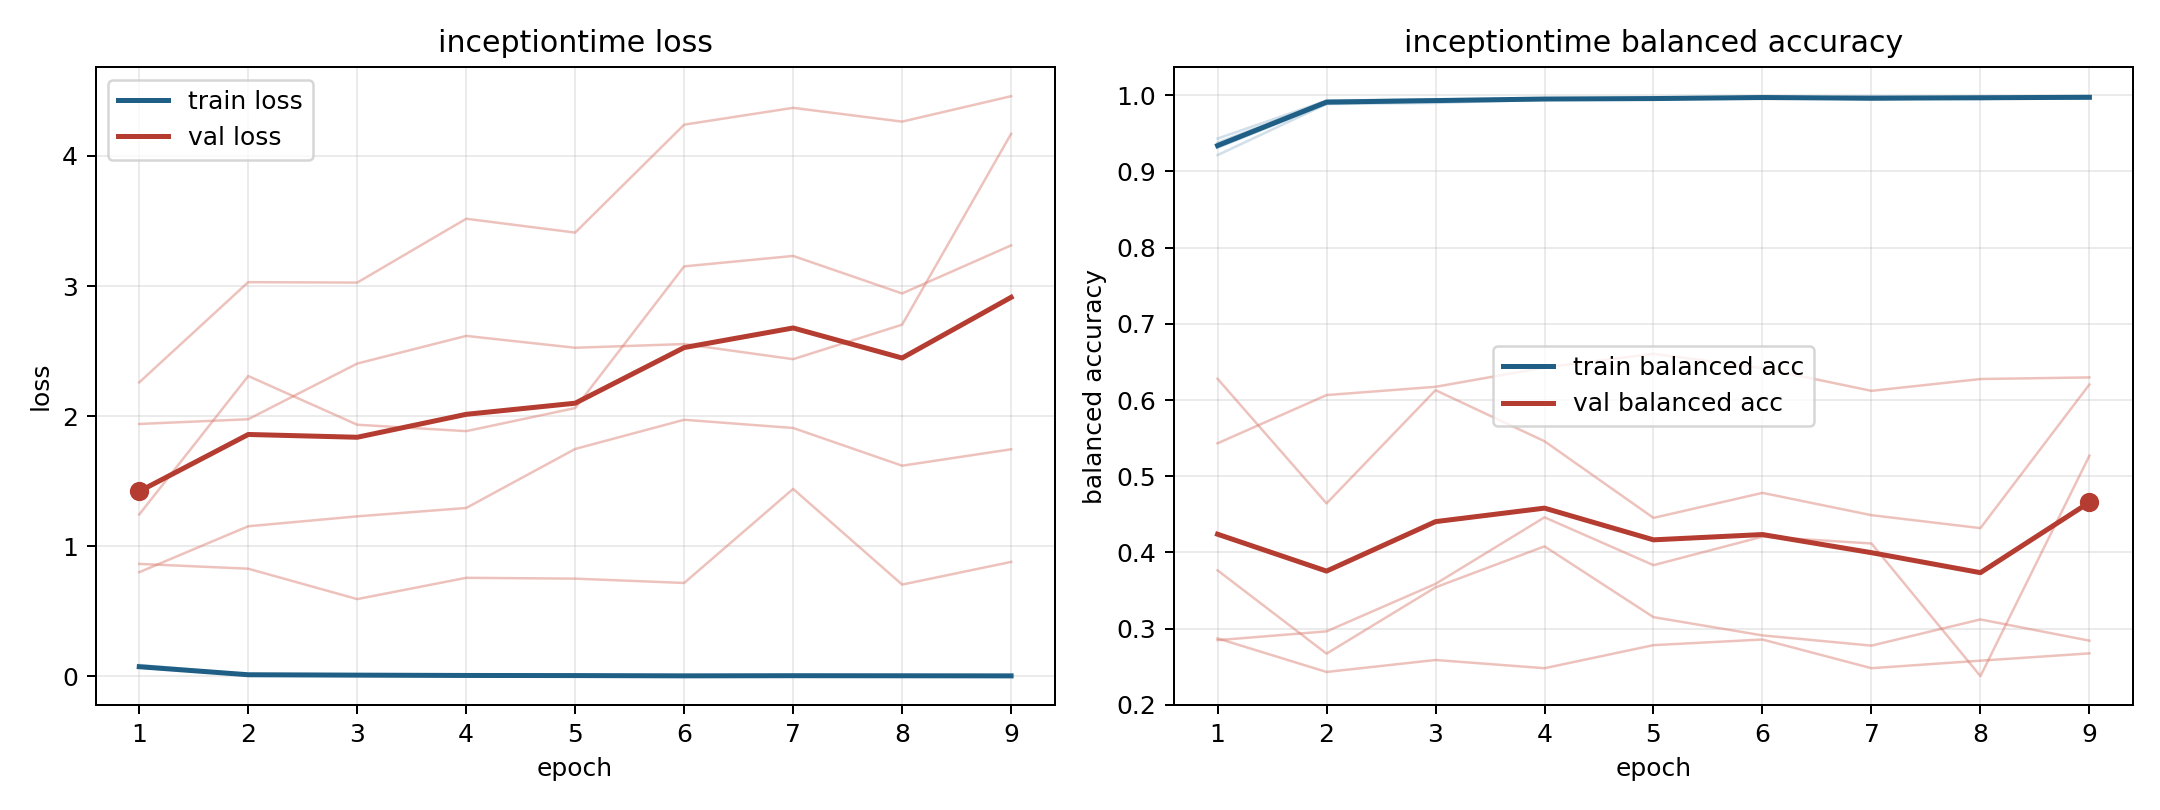

Data behind this chart, as committed beside it:
model, fold, epoch, train_loss, train_balanced_accuracy, val_loss, val_balanced_accuracy
inceptiontime, 1, 1, 0.07643, 0.9311, 1.245, 0.3765
inceptiontime, 1, 2, 0.01501, 0.9886, 2.308, 0.2672
inceptiontime, 1, 3, 0.009499, 0.993, 1.934, 0.3542
inceptiontime, 1, 4, 0.006719, 0.9953, 1.885, 0.408
inceptiontime, 1, 5, 0.006764, 0.9958, 2.062, 0.3151
inceptiontime, 1, 6, 0.003161, 0.998, 3.151, 0.2912
inceptiontime, 1, 7, 0.007212, 0.9939, 3.231, 0.2777
inceptiontime, 1, 8, 0.003404, 0.9974, 2.943, 0.3121
inceptiontime, 1, 9, 0.00473, 0.9969, 3.312, 0.2843
inceptiontime, 2, 1, 0.06756, 0.9431, 1.94, 0.2849
inceptiontime, 2, 2, 0.01113, 0.9928, 1.976, 0.2965
inceptiontime, 2, 3, 0.008124, 0.9943, 2.404, 0.3588
inceptiontime, 2, 4, 0.007412, 0.9944, 2.617, 0.4461
inceptiontime, 2, 5, 0.005041, 0.9961, 2.526, 0.3833
inceptiontime, 2, 6, 0.006531, 0.9952, 2.554, 0.4207
inceptiontime, 2, 7, 0.002277, 0.9987, 2.438, 0.4118
inceptiontime, 2, 8, 0.004477, 0.9975, 2.703, 0.2378
inceptiontime, 2, 9, 0.002577, 0.9984, 4.169, 0.5269
inceptiontime, 3, 1, 0.07109, 0.936, 0.8008, 0.6278
inceptiontime, 3, 2, 0.009797, 0.993, 1.154, 0.4644
inceptiontime, 3, 3, 0.008162, 0.9944, 1.23, 0.6129
inceptiontime, 3, 4, 0.007197, 0.996, 1.294, 0.5459
inceptiontime, 3, 5, 0.008123, 0.9942, 1.748, 0.4454
inceptiontime, 3, 6, 0.002781, 0.9981, 1.972, 0.4782
inceptiontime, 3, 7, 0.005027, 0.9965, 1.909, 0.4489
inceptiontime, 3, 8, 0.007255, 0.9947, 1.619, 0.4319
inceptiontime, 3, 9, 0.002795, 0.998, 1.745, 0.6204
inceptiontime, 4, 1, 0.08836, 0.9214, 0.8645, 0.5432
inceptiontime, 4, 2, 0.01542, 0.9884, 0.8276, 0.6065
inceptiontime, 4, 3, 0.01379, 0.9898, 0.5941, 0.6174
inceptiontime, 4, 4, 0.008009, 0.994, 0.7576, 0.6426
inceptiontime, 4, 5, 0.007205, 0.9951, 0.7513, 0.6606
inceptiontime, 4, 6, 0.005408, 0.996, 0.7179, 0.6417
inceptiontime, 4, 7, 0.00588, 0.9949, 1.441, 0.612
inceptiontime, 4, 8, 0.004327, 0.9968, 0.7057, 0.6276
inceptiontime, 4, 9, 0.006685, 0.9954, 0.8798, 0.6297
inceptiontime, 5, 1, 0.06896, 0.9377, 2.26, 0.2873
inceptiontime, 5, 2, 0.01202, 0.9917, 3.03, 0.2432
inceptiontime, 5, 3, 0.008933, 0.993, 3.027, 0.2589
inceptiontime, 5, 4, 0.006508, 0.9951, 3.517, 0.2481
inceptiontime, 5, 5, 0.00443, 0.9966, 3.411, 0.2784
inceptiontime, 5, 6, 0.003521, 0.9972, 4.24, 0.2858
inceptiontime, 5, 7, 0.006259, 0.9961, 4.37, 0.2481
inceptiontime, 5, 8, 0.004609, 0.9967, 4.263, 0.258
inceptiontime, 5, 9, 0.003176, 0.9974, 4.459, 0.2676
